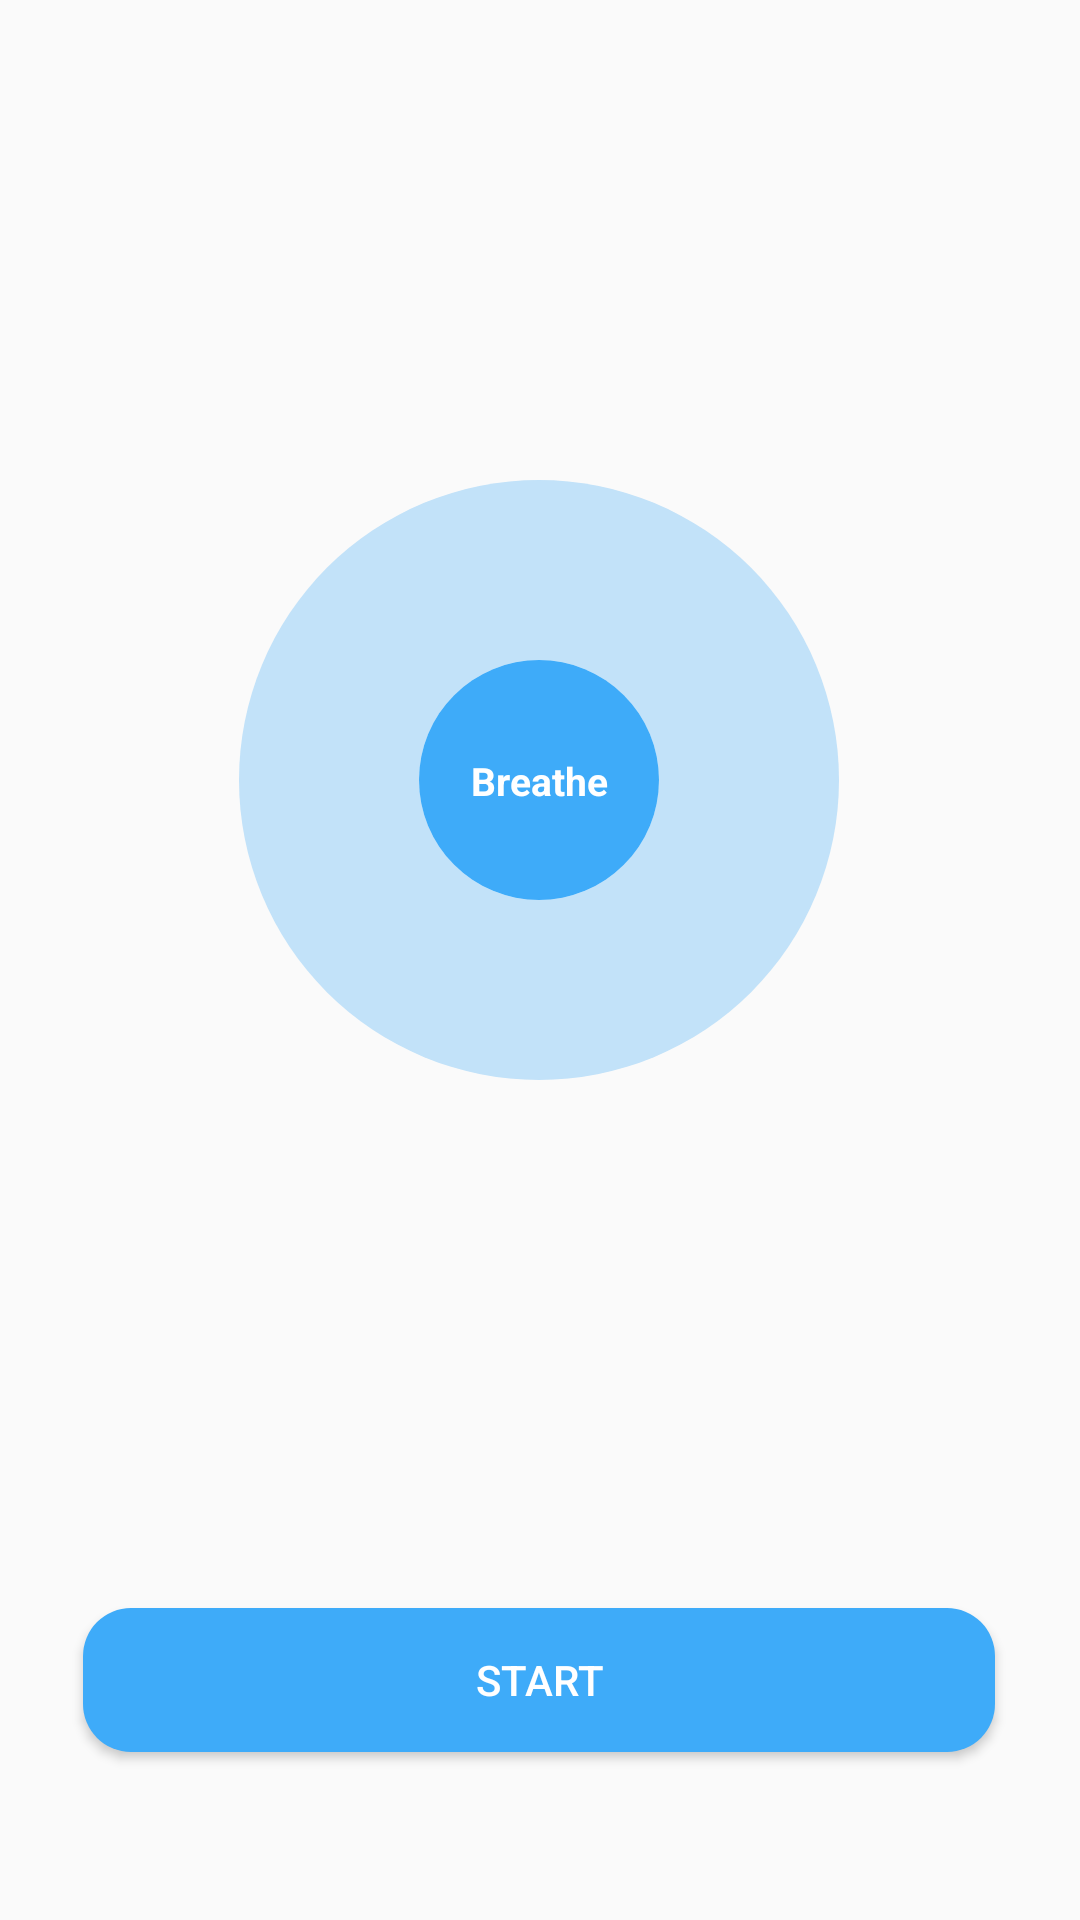

Write the Android layout XML for this screen, with the resource values it uses.
<!-- AndroidManifest.xml: application theme AppTheme -->
<!-- res/layout/activity_manual_audiovibrate.xml -->
<?xml version="1.0" encoding="utf-8"?>
<androidx.constraintlayout.widget.ConstraintLayout xmlns:android="http://schemas.android.com/apk/res/android"
xmlns:app="http://schemas.android.com/apk/res-auto"
xmlns:tools="http://schemas.android.com/tools"
android:layout_width="match_parent"
android:layout_height="match_parent"
tools:context=".activity_manual_audiovibrate"
android:id="@+id/constraintLayout">

<Button
    android:id="@+id/startButton"
    android:layout_width="304dp"
    android:layout_height="wrap_content"
    android:layout_marginBottom="56dp"
    android:background="@drawable/rounded_corner"
    android:backgroundTint="#3EABF9"
    android:text="Start"
    android:textColor="#FFFFFF"
    app:layout_constraintBottom_toBottomOf="parent"
    app:layout_constraintEnd_toEndOf="parent"
    app:layout_constraintHorizontal_bias="0.495"
    app:layout_constraintStart_toStartOf="parent" />

<ImageView
    android:id="@+id/lotusImage"
    android:layout_width="190dp"
    android:layout_height="190dp"
    android:visibility="invisible"
    app:layout_constraintBottom_toBottomOf="parent"
    app:layout_constraintEnd_toEndOf="parent"
    app:layout_constraintHorizontal_bias="0.927"
    app:layout_constraintStart_toStartOf="parent"
    app:layout_constraintTop_toTopOf="parent"
    app:layout_constraintVertical_bias="0.776"
    app:srcCompat="@drawable/gradient_circle" />

<ImageView
    android:id="@+id/circleBack"
    android:layout_width="200dp"
    android:layout_height="200dp"
    android:layout_marginTop="160dp"

    android:gravity="center|center_horizontal|center_vertical"

    app:layout_constraintEnd_toEndOf="parent"
    app:layout_constraintHorizontal_bias="0.497"
    app:layout_constraintStart_toStartOf="parent"
    app:layout_constraintTop_toTopOf="parent"
    app:srcCompat="@drawable/circle_back" />

<ImageView
    android:id="@+id/circleAnimate"
    android:layout_width="80dp"
    android:layout_height="80dp"

    android:gravity="center"
    android:visibility="visible"
    app:layout_constraintBottom_toBottomOf="@+id/circleBack"
    app:layout_constraintEnd_toEndOf="@+id/circleBack"
    app:layout_constraintStart_toStartOf="@+id/circleBack"
    app:layout_constraintTop_toTopOf="@+id/circleBack"
    app:srcCompat="@drawable/circle_animate" />

<ImageView
    android:id="@+id/circleText"
    android:layout_width="80dp"
    android:layout_height="80dp"

    android:gravity="center|center_horizontal|center_vertical"
    android:visibility="visible"
    app:layout_constraintBottom_toBottomOf="@+id/circleAnimate"
    app:layout_constraintEnd_toEndOf="@+id/circleAnimate"
    app:layout_constraintStart_toStartOf="@+id/circleAnimate"
    app:layout_constraintTop_toTopOf="@+id/circleAnimate"
    app:srcCompat="@drawable/circle_text" />

<TextView
    android:id="@+id/guideTxt"
    android:layout_width="wrap_content"
    android:layout_height="wrap_content"
    android:text="Breathe"
    android:textColor="#FFFFFF"
    android:textSize="13sp"
    android:textStyle="bold"
    app:layout_constraintBottom_toBottomOf="@+id/circleText"
    app:layout_constraintEnd_toEndOf="@+id/circleText"
    app:layout_constraintStart_toStartOf="@+id/circleText"
    app:layout_constraintTop_toTopOf="@+id/circleText" />

<ImageView
    android:id="@+id/backIcon"
    android:layout_width="wrap_content"
    android:layout_height="wrap_content"
    android:layout_marginLeft="32dp"
    android:layout_marginTop="50dp"
    app:layout_constraintStart_toStartOf="parent"
    app:layout_constraintTop_toTopOf="parent"
    app:srcCompat="@drawable/arrow_back" />

<ImageView
    android:id="@+id/slidersIcon"
    android:layout_width="wrap_content"
    android:layout_height="wrap_content"
    android:layout_marginTop="50dp"
    android:layout_marginEnd="32dp"
    app:layout_constraintEnd_toEndOf="parent"
    app:layout_constraintTop_toTopOf="parent"
    app:srcCompat="@drawable/sliders" />

</androidx.constraintlayout.widget.ConstraintLayout>
<!-- resources referenced by this layout -->
<resources>
  <!-- drawable circle_animate (drawable) -->
  <?xml version="1.0" encoding="utf-8"?>
  <shape
      xmlns:android="http://schemas.android.com/apk/res/android"
      android:shape="oval">
  
      <solid
          android:color="#EBF7FF"/>
  
      <size
          android:width="215dp"
          android:height="215dp"/>
  </shape>
  <!-- drawable circle_back (drawable) -->
  <?xml version="1.0" encoding="utf-8"?>
  <shape
      xmlns:android="http://schemas.android.com/apk/res/android"
      android:shape="oval">
  
      <solid
          android:color="#C2E2F9"/>
  
      <size
          android:width="215dp"
          android:height="215dp"/>
  </shape>
  <!-- drawable circle_text (drawable) -->
  <?xml version="1.0" encoding="utf-8"?>
  <shape
      xmlns:android="http://schemas.android.com/apk/res/android"
      android:shape="oval">
  
      <solid
          android:color="#3EABF9"/>
  
      <size
          android:width="108dp"
          android:height="108dp"/>
  </shape>
  <!-- drawable gradient_circle: png bitmap (drawable, 27709 bytes) -->
  <!-- drawable rounded_corner (drawable) -->
  <?xml version="1.0" encoding="utf-8"?>
  <shape xmlns:android="http://schemas.android.com/apk/res/android">
      <corners  android:radius="16dp"/>
      <solid android:color="#F9F6F3"></solid>
  </shape>
  <style name="AppTheme" parent="Theme.AppCompat.Light.NoActionBar">
          
          <item name="colorPrimary">@color/colorPrimary</item>
          <item name="colorPrimaryDark">@color/colorPrimaryDark</item>
          <item name="colorAccent">@color/colorAccent</item>
      </style>
  <color name="colorPrimary">#FFFFFF</color>
  <color name="colorPrimaryDark">#000000</color>
  <color name="colorAccent">#D81B60</color>
</resources>
